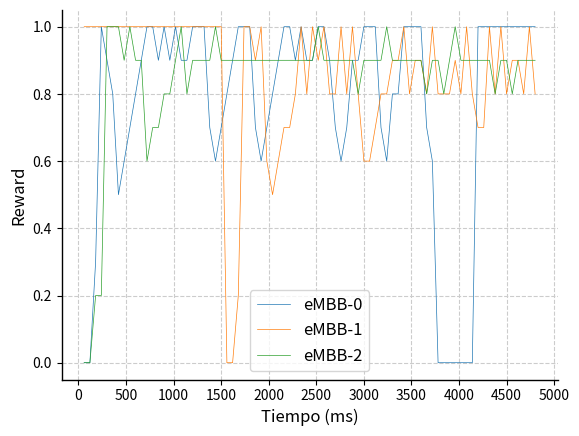

Here is the Python script that generated this plot:
# open a file and read the data, only keep the rows that has 'eMBB-0' in the second column

import csv
import numpy as np
import matplotlib.pyplot as plt
import seaborn as sns
from matplotlib.ticker import MultipleLocator

string = "['Video', 1, 0.0, 1.0, 0]['URLLC', 0, 0.0, 1.0, 214]['VoLTE', 0, 0.0, 1.0, 577]['Video', 1, 0.0, 1.0, 0]['URLLC', 0.0, 0.0, 1.0, 310]['VoLTE', 0.0, 0.0, 1.0, 654]['Video', 1, 0.0, 1.0, 0]['URLLC', 0.3, 0.3, 1.0, 280]['VoLTE', 0.2, 0.2, 1.0, 570]['Video', 1, 0.0, 1.0, 0]['URLLC', 1.0, 1.0, 1.0, 216]['VoLTE', 0.2, 0.2, 1.0, 581]['Video', 1, 0.0, 1.0, 0]['URLLC', 0.9, 1.0, 0.9, 142]['VoLTE', 1.0, 1.0, 1.0, 527]['Video', 1, 0.0, 1.0, 0]['URLLC', 0.8, 1.0, 0.8, 4]['VoLTE', 1.0, 1.0, 1.0, 539]['Video', 1, 0.0, 1.0, 0]['URLLC', 0.5, 1.0, 0.5, 2]['VoLTE', 1.0, 1.0, 1.0, 523]['Video', 1, 0.0, 1.0, 0]['URLLC', 0.6, 1.0, 0.6, 3]['VoLTE', 0.9, 1.0, 0.9, 524]['Video', 1, 0.0, 1.0, 0]['URLLC', 0.7, 1.0, 0.7, 5]['VoLTE', 1.0, 1.0, 1.0, 392]['Video', 1, 0.0, 1.0, 0]['URLLC', 0.8, 1.0, 0.8, 8]['VoLTE', 0.9, 1.0, 0.9, 255]['Video', 1, 0.0, 1.0, 0]['URLLC', 0.9, 1.0, 0.9, 45]['VoLTE', 0.9, 1.0, 0.9, 10]['Video', 1, 0.0, 1.0, 0]['URLLC', 1.0, 1.0, 1.0, 94]['VoLTE', 0.6, 1.0, 0.6, 13]['Video', 1, 0.0, 1.0, 0]['URLLC', 1.0, 1.0, 1.0, 101]['VoLTE', 0.7, 1.0, 0.7, 12]['Video', 1, 0.0, 1.0, 0]['URLLC', 0.9, 1.0, 0.9, 26]['VoLTE', 0.7, 1.0, 0.7, 11]['Video', 1, 0.0, 1.0, 0]['URLLC', 1.0, 1.0, 1.0, 74]['VoLTE', 0.8, 1.0, 0.8, 13]['Video', 1, 0.0, 1.0, 0]['URLLC', 0.9, 1.0, 0.9, 24]['VoLTE', 0.8, 1.0, 0.8, 16]['Video', 1, 0.0, 1.0, 0]['URLLC', 1.0, 1.0, 1.0, 69]['VoLTE', 0.9, 1.0, 0.9, 96]['Video', 1, 0.0, 1.0, 0]['URLLC', 0.9, 1.0, 0.9, 23]['VoLTE', 1.0, 1.0, 1.0, 9]['Video', 1, 0.0, 1.0, 0]['URLLC', 0.9, 1.0, 0.9, 61]['VoLTE', 0.8, 1.0, 0.8, 10]['Video', 1, 0.0, 1.0, 0]['URLLC', 1.0, 1.0, 1.0, 145]['VoLTE', 0.9, 1.0, 0.9, 84]['Video', 1, 0.0, 1.0, 0]['URLLC', 1.0, 1.0, 1.0, 153]['VoLTE', 0.9, 1.0, 0.9, 12]['Video', 1, 0.0, 1.0, 0]['URLLC', 1.0, 1.0, 1.0, 96]['VoLTE', 0.9, 1.0, 0.9, 14]['Video', 1, 0.0, 1.0, 0]['URLLC', 0.7, 1.0, 0.7, 7]['VoLTE', 0.9, 1.0, 0.9, 100]['Video', 1, 0.0, 1.0, 0]['URLLC', 0.6, 1.0, 0.6, 9]['VoLTE', 1.0, 1.0, 1.0, 7]['Video', 1, 0.0, 1.0, 0]['URLLC', 0.7, 1.0, 0.7, 3]['VoLTE', 0.9, 1.0, 0.9, 12]['Video', 0, 0.0, 1.0, 457]['URLLC', 0.8, 1.0, 0.8, 4]['VoLTE', 0.9, 1.0, 0.9, 87]['Video', 0.0, 0.0, 1.0, 643]['URLLC', 0.9, 1.0, 0.9, 37]['VoLTE', 0.9, 1.0, 0.9, 13]['Video', 0.2, 0.2, 1.0, 700]['URLLC', 1.0, 1.0, 1.0, 101]['VoLTE', 0.9, 1.0, 0.9, 8]['Video', 1.0, 1.0, 1.0, 602]['URLLC', 1.0, 1.0, 1.0, 121]['VoLTE', 0.9, 1.0, 0.9, 85]['Video', 1.0, 1.0, 1.0, 495]['URLLC', 1.0, 1.0, 1.0, 63]['VoLTE', 0.9, 1.0, 0.9, 9]['Video', 0.9, 1.0, 0.9, 402]['URLLC', 0.7, 1.0, 0.7, 4]['VoLTE', 0.9, 1.0, 0.9, 10]['Video', 1.0, 1.0, 1.0, 104]['URLLC', 0.6, 1.0, 0.6, 5]['VoLTE', 0.9, 1.0, 0.9, 76]['Video', 0.6, 1.0, 0.6, 10]['URLLC', 0.7, 1.0, 0.7, 5]['VoLTE', 0.9, 1.0, 0.9, 10]['Video', 0.5, 1.0, 0.5, 8]['URLLC', 0.8, 1.0, 0.8, 6]['VoLTE', 0.9, 1.0, 0.9, 17]['Video', 0.6, 1.0, 0.6, 6]['URLLC', 0.9, 1.0, 0.9, 41]['VoLTE', 0.9, 1.0, 0.9, 100]['Video', 0.7, 1.0, 0.7, 8]['URLLC', 1.0, 1.0, 1.0, 120]['VoLTE', 0.9, 1.0, 0.9, 12]['Video', 0.7, 1.0, 0.7, 9]['URLLC', 1.0, 1.0, 1.0, 125]['VoLTE', 0.9, 1.0, 0.9, 14]['Video', 0.8, 1.0, 0.8, 6]['URLLC', 0.9, 1.0, 0.9, 41]['VoLTE', 0.9, 1.0, 0.9, 74]['Video', 1.0, 1.0, 1.0, 11]['URLLC', 1.0, 1.0, 1.0, 88]['VoLTE', 0.9, 1.0, 0.9, 17]['Video', 0.8, 1.0, 0.8, 124]['URLLC', 0.9, 1.0, 0.9, 23]['VoLTE', 0.9, 1.0, 0.9, 12]['Video', 1.0, 1.0, 1.0, 38]['URLLC', 0.9, 1.0, 0.9, 54]['VoLTE', 0.9, 1.0, 0.9, 105]['Video', 0.9, 1.0, 0.9, 179]['URLLC', 1.0, 1.0, 1.0, 123]['VoLTE', 1.0, 1.0, 1.0, 18]['Video', 1.0, 1.0, 1.0, 105]['URLLC', 1.0, 1.0, 1.0, 134]['VoLTE', 0.9, 1.0, 0.9, 18]['Video', 0.8, 1.0, 0.8, 27]['URLLC', 0.9, 1.0, 0.9, 66]['VoLTE', 0.9, 1.0, 0.9, 76]['Video', 0.8, 1.0, 0.8, 11]['URLLC', 0.7, 1.0, 0.7, 8]['VoLTE', 0.9, 1.0, 0.9, 9]['Video', 1.0, 1.0, 1.0, 15]['URLLC', 0.6, 1.0, 0.6, 7]['VoLTE', 0.9, 1.0, 0.9, 12]['Video', 0.8, 1.0, 0.8, 158]['URLLC', 0.7, 1.0, 0.7, 1]['VoLTE', 0.9, 1.0, 0.9, 102]['Video', 1.0, 1.0, 1.0, 118]['URLLC', 0.9, 1.0, 0.9, 10]['VoLTE', 0.9, 1.0, 0.9, 10]['Video', 0.8, 1.0, 0.8, 52]['URLLC', 0.9, 1.0, 0.9, 40]['VoLTE', 0.8, 1.0, 0.8, 10]['Video', 0.6, 1.0, 0.6, 8]['URLLC', 1.0, 1.0, 1.0, 117]['VoLTE', 0.9, 1.0, 0.9, 89]['Video', 0.6, 1.0, 0.6, 13]['URLLC', 1.0, 1.0, 1.0, 119]['VoLTE', 0.9, 1.0, 0.9, 11]['Video', 0.7, 1.0, 0.7, 15]['URLLC', 1.0, 1.0, 1.0, 75]['VoLTE', 0.9, 1.0, 0.9, 14]['Video', 0.8, 1.0, 0.8, 7]['URLLC', 0.7, 1.0, 0.7, 4]['VoLTE', 0.9, 1.0, 0.9, 111]['Video', 0.8, 1.0, 0.8, 10]['URLLC', 0.6, 1.0, 0.6, 6]['VoLTE', 1.0, 1.0, 1.0, 23]['Video', 0.9, 1.0, 0.9, 19]['URLLC', 0.8, 1.0, 0.8, 4]['VoLTE', 0.9, 1.0, 0.9, 14]['Video', 0.9, 1.0, 0.9, 174]['URLLC', 0.8, 1.0, 0.8, 4]['VoLTE', 0.9, 1.0, 0.9, 89]['Video', 1.0, 1.0, 1.0, 106]['URLLC', 1.0, 1.0, 1.0, 40]['VoLTE', 0.9, 1.0, 0.9, 8]['Video', 0.8, 1.0, 0.8, 47]['URLLC', 1.0, 1.0, 1.0, 99]['VoLTE', 0.9, 1.0, 0.9, 15]['Video', 0.9, 1.0, 0.9, 23]['URLLC', 1.0, 1.0, 1.0, 121]['VoLTE', 0.9, 1.0, 0.9, 96]['Video', 0.9, 1.0, 0.9, 12]['URLLC', 1.0, 1.0, 1.0, 63]['VoLTE', 0.9, 1.0, 0.9, 12]['Video', 0.8, 1.0, 0.8, 169]['URLLC', 0.7, 1.0, 0.7, 2]['VoLTE', 0.8, 1.0, 0.8, 14]['Video', 1.0, 1.0, 1.0, 105]['URLLC', 0.6, 1.0, 0.6, 3]['VoLTE', 0.9, 1.0, 0.9, 85]['Video', 0.8, 1.0, 0.8, 19]['URLLC', 0, 1.0, 0.6, 0]['VoLTE', 0.9, 1.0, 0.9, 13]['Video', 0.8, 1.0, 0.8, 11]['URLLC', 0, 0.0, 1.0, 0]['VoLTE', 0.8, 1.0, 0.8, 11]['Video', 0.8, 1.0, 0.8, 9]['URLLC', 0, 0.0, 1.0, 0]['VoLTE', 0.9, 1.0, 0.9, 103]['Video', 0.9, 1.0, 0.9, 14]['URLLC', 0, 0.0, 1.0, 0]['VoLTE', 1.0, 1.0, 1.0, 10]['Video', 0.8, 1.0, 0.8, 148]['URLLC', 0, 0.0, 1.0, 0]['VoLTE', 0.9, 1.0, 0.9, 9]['Video', 1.0, 1.0, 1.0, 61]['URLLC', 0, 0.0, 1.0, 0]['VoLTE', 0.9, 1.0, 0.9, 66]['Video', 0.8, 1.0, 0.8, 15]['URLLC', 0, 0.0, 1.0, 0]['VoLTE', 0.9, 1.0, 0.9, 11]['Video', 0.7, 1.0, 0.7, 12]['URLLC', 1, 0.0, 1.0, 0]['VoLTE', 0.9, 1.0, 0.9, 10]['Video', 0.7, 1.0, 0.7, 9]['URLLC', 1, 0.0, 1.0, 0]['VoLTE', 0.9, 1.0, 0.9, 107]['Video', 1.0, 1.0, 1.0, 13]['URLLC', 1, 0.0, 1.0, 0]['VoLTE', 0.9, 1.0, 0.9, 10]['Video', 0.8, 1.0, 0.8, 183]['URLLC', 1, 0.0, 1.0, 0]['VoLTE', 0.8, 1.0, 0.8, 10]['Video', 1.0, 1.0, 1.0, 99]['URLLC', 1, 0.0, 1.0, 0]['VoLTE', 0.9, 1.0, 0.9, 69]['Video', 0.8, 1.0, 0.8, 33]['URLLC', 1, 0.0, 1.0, 0]['VoLTE', 0.9, 1.0, 0.9, 13]['Video', 0.9, 1.0, 0.9, 21]['URLLC', 1, 0.0, 1.0, 0]['VoLTE', 0.8, 1.0, 0.8, 13]['Video', 0.9, 1.0, 0.9, 9]['URLLC', 1, 0.0, 1.0, 0]['VoLTE', 0.9, 1.0, 0.9, 70]['Video', 0.8, 1.0, 0.8, 148]['URLLC', 1, 0.0, 1.0, 0]['VoLTE', 0.9, 1.0, 0.9, 11]['Video', 1.0, 1.0, 1.0, 78]['URLLC', 1, 0.0, 1.0, 0]['VoLTE', 0.9, 1.0, 0.9, 13]['Video', 0.8, 1.0, 0.8, 14]['URLLC', 1, 0.0, 1.0, 0]['VoLTE', 0.9, 1.0, 0.9, 99]"


sublists = eval("[" + string.replace("][", "], [") + "]")


rewardvideo = []
rewardurllc = []
rewardtel = []

for row in sublists:
    if row[0] == 'Video':
        rewardvideo.append(row[1])
    elif row[0] == 'URLLC':
        rewardurllc.append(row[1])
    elif row[0] == 'VoLTE':
        rewardtel.append(row[1])
print('len2, ', len(rewardtel))

x=[]
for i in range(60, 6000, 60):
     x.append(i)

rewardvideo = rewardvideo[:80]
rewardurllc = rewardurllc[:80]
rewardtel = rewardtel[:80]
x = x[:80]


# plots y_pcktstel, y_pcktsvolte, y_pcktsvideo vs x, put labels, legend, etc and make it look nice and smooth the graph
lineWidth = 0.5


plt.plot(x, rewardurllc, label = "eMBB-0", linewidth=lineWidth)
plt.plot(x, rewardvideo, label = "eMBB-1", linewidth=lineWidth)
plt.plot(x, rewardtel, label = "eMBB-2", linewidth=lineWidth)
plt.xlabel('Tiempo (ms)')
plt.ylabel('Reward')

ax = plt.gca()

plt.autoscale()
ax.xaxis.set_major_locator(MultipleLocator(500))

lettersize = 12

plt.legend( prop={"size": lettersize}, fancybox=True)

sns.despine()
#plt.legend(loc='center right')
ax.spines['bottom'].set_linewidth(1)
ax.spines['left'].set_linewidth(1)
ax.grid(which="major", color="#CCCCCC", linestyle="--")

# increase axis label font size
ax.xaxis.label.set_size(lettersize)
ax.yaxis.label.set_size(lettersize)

# increase tick label font size
ax.tick_params(axis='both', which='major', labelsize=10)


plt.savefig(
        'reward' + ".svg"
    )

plt.savefig(
        'reward' + ".pdf"
    )
plt.show()







































